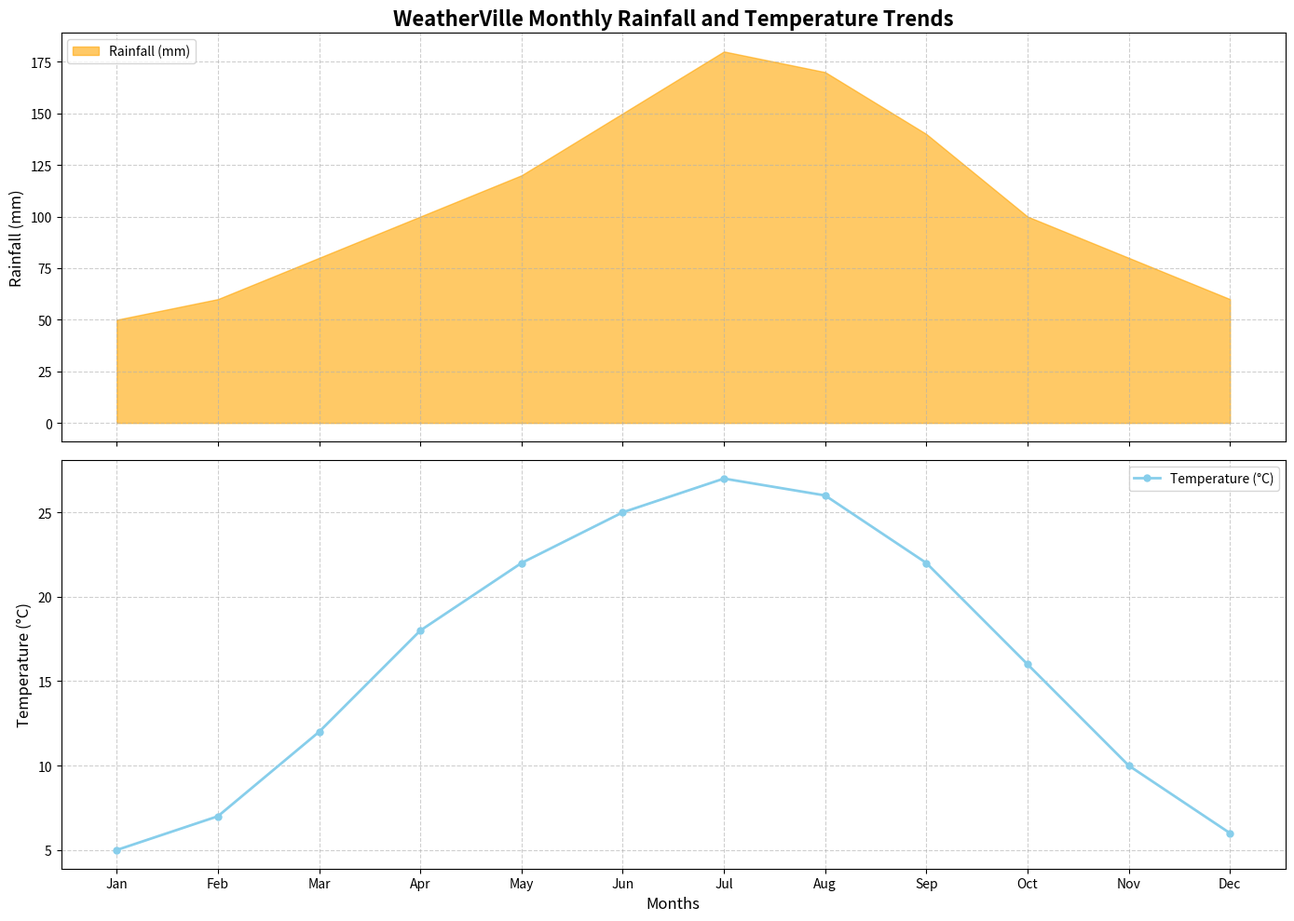

Source code (Python):
import matplotlib.pyplot as plt
import numpy as np

# Months of the year
months = np.array(['Jan', 'Feb', 'Mar', 'Apr', 'May', 'Jun', 'Jul', 'Aug', 'Sep', 'Oct', 'Nov', 'Dec'])

# Monthly rainfall data (in mm)
rainfall = [50, 60, 80, 100, 120, 150, 180, 170, 140, 100, 80, 60]

# Monthly average temperature data (in Celsius)
temperature = [5, 7, 12, 18, 22, 25, 27, 26, 22, 16, 10, 6]

# Create figure and subplots
fig, (ax1, ax2) = plt.subplots(2, 1, figsize=(14, 10), sharex=True)

# Area chart for monthly rainfall with a shuffled color
ax1.fill_between(months, rainfall, color='orange', alpha=0.6, label='Rainfall (mm)')
ax1.set_ylabel('Rainfall (mm)', fontsize=12)
ax1.set_title('WeatherVille Monthly Rainfall and Temperature Trends', fontsize=16, fontweight='bold')
ax1.legend(loc='upper left')
ax1.grid(True, which='both', linestyle='--', alpha=0.6)

# Line chart for average monthly temperature with a shuffled color
ax2.plot(months, temperature, color='skyblue', marker='o', linestyle='-', linewidth=2, markersize=5, label='Temperature (°C)')
ax2.set_xlabel('Months', fontsize=12)
ax2.set_ylabel('Temperature (°C)', fontsize=12)
ax2.legend(loc='upper right')
ax2.grid(True, which='both', linestyle='--', alpha=0.6)

# Adjust layout to prevent overlap
plt.tight_layout()

# Show the plot
plt.show()
